The GitHub repository Melanie823/DeepLearning contains a labelled image folder "AMDNet23 Dataset" with 2 categories: amd, diabetes. Examples follow, each with its label.

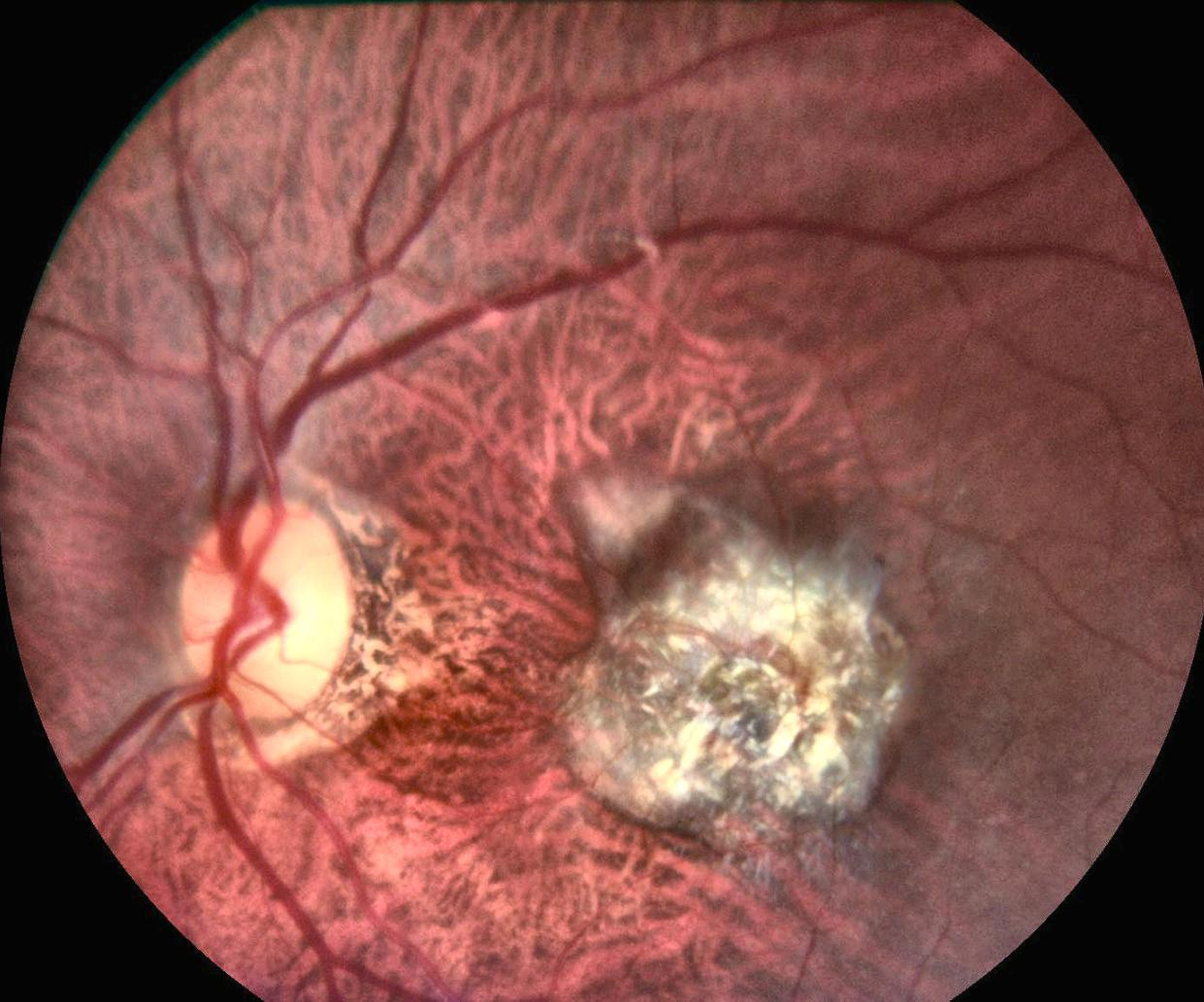
Label: amd

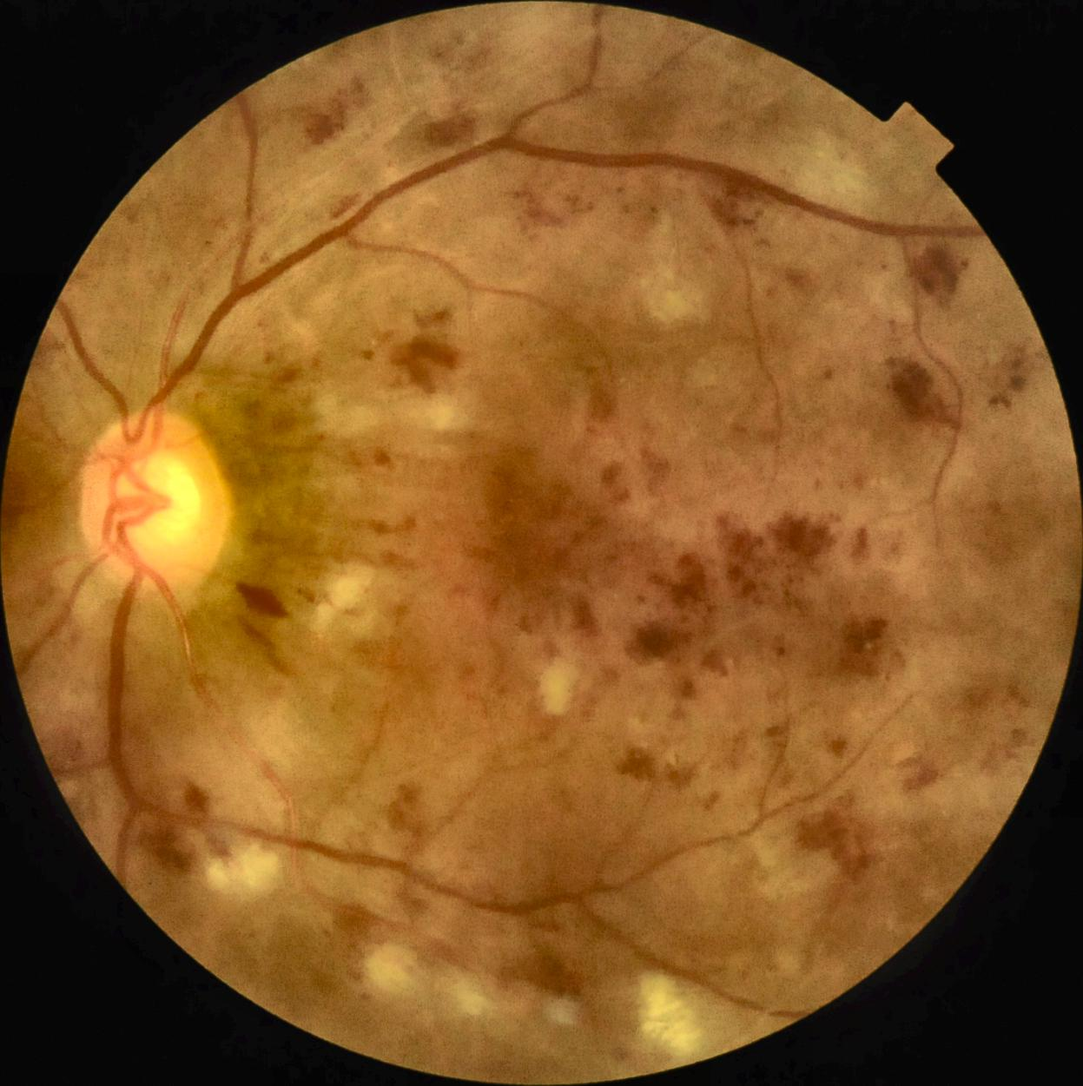
Label: diabetes

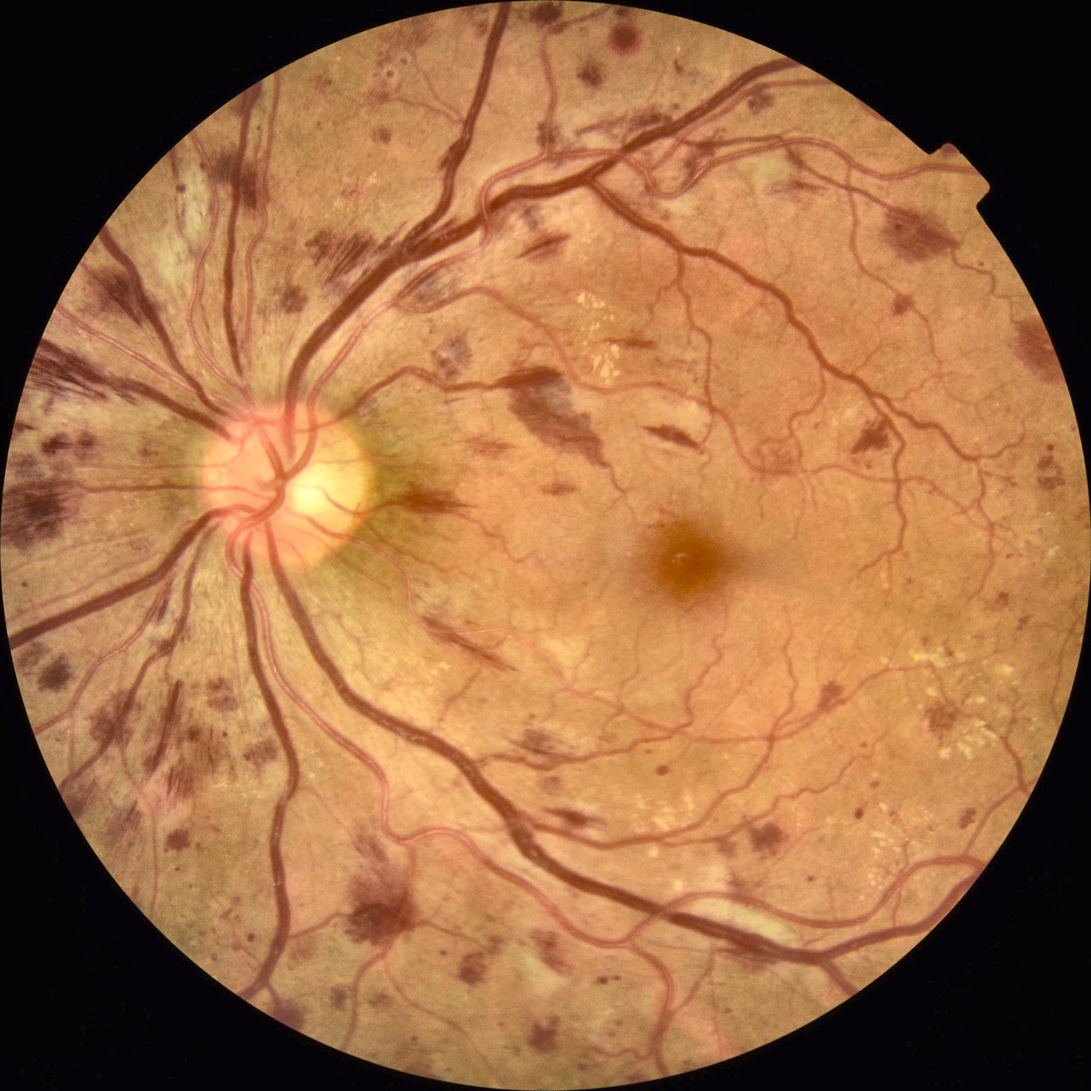
Label: diabetes

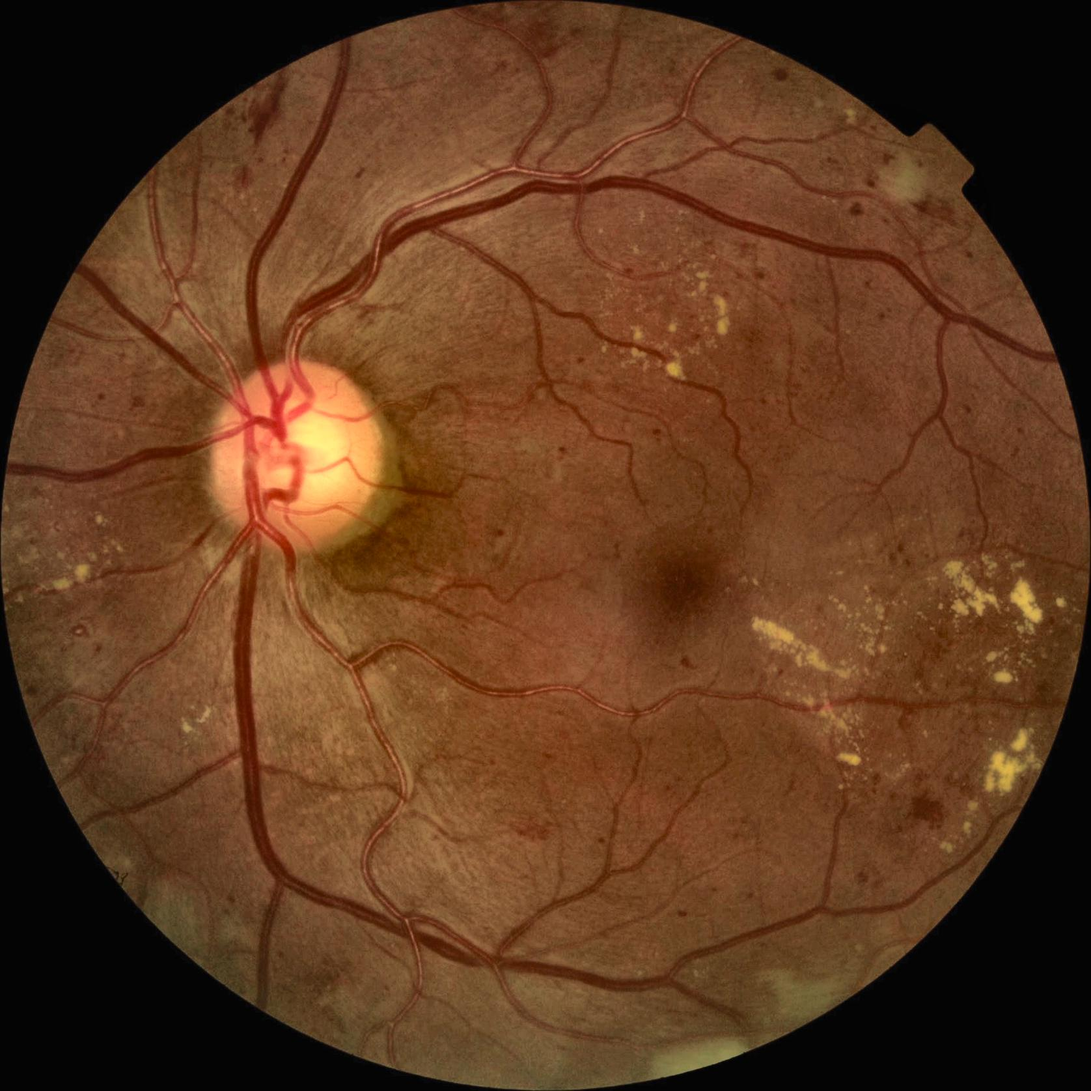
Label: diabetes

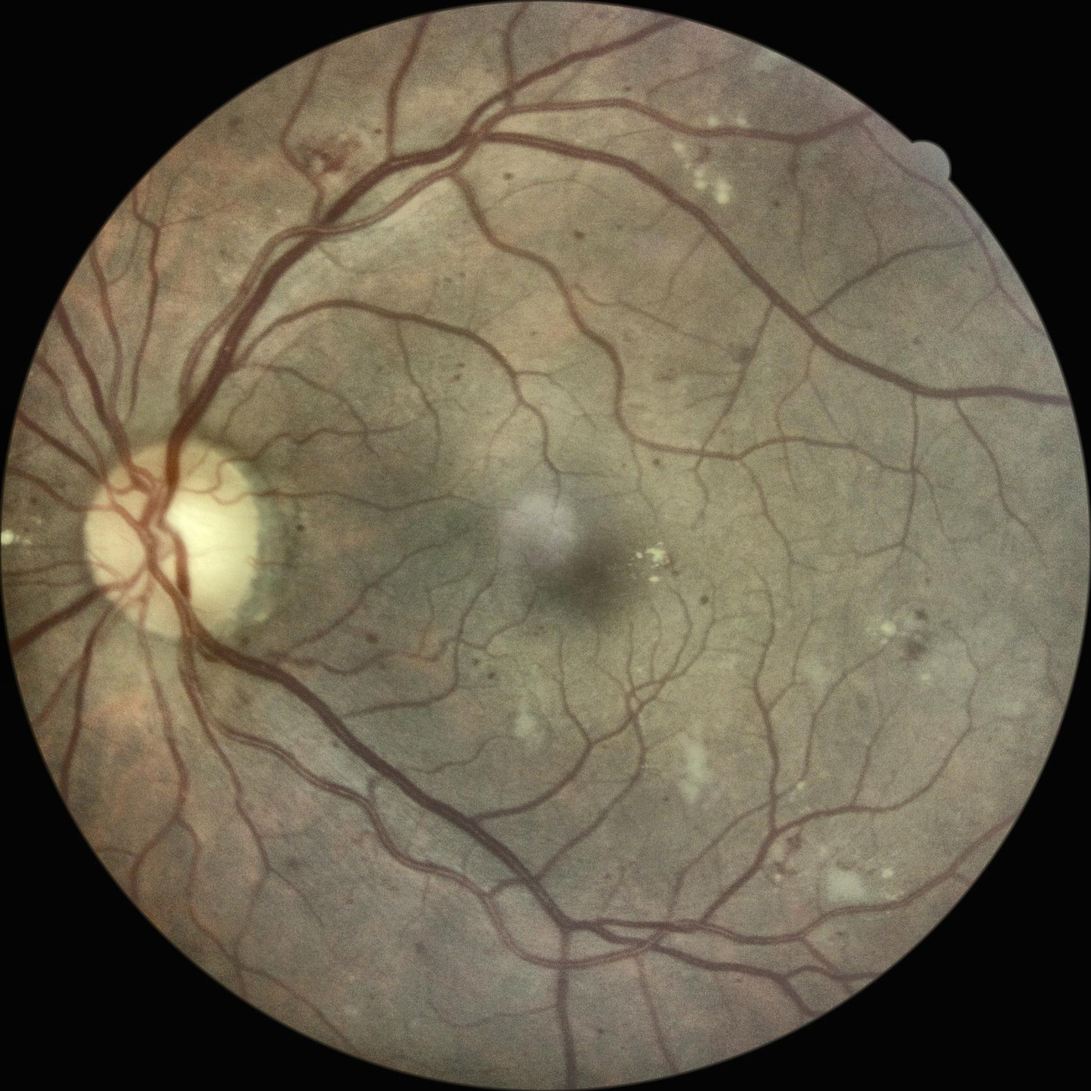
Label: diabetes

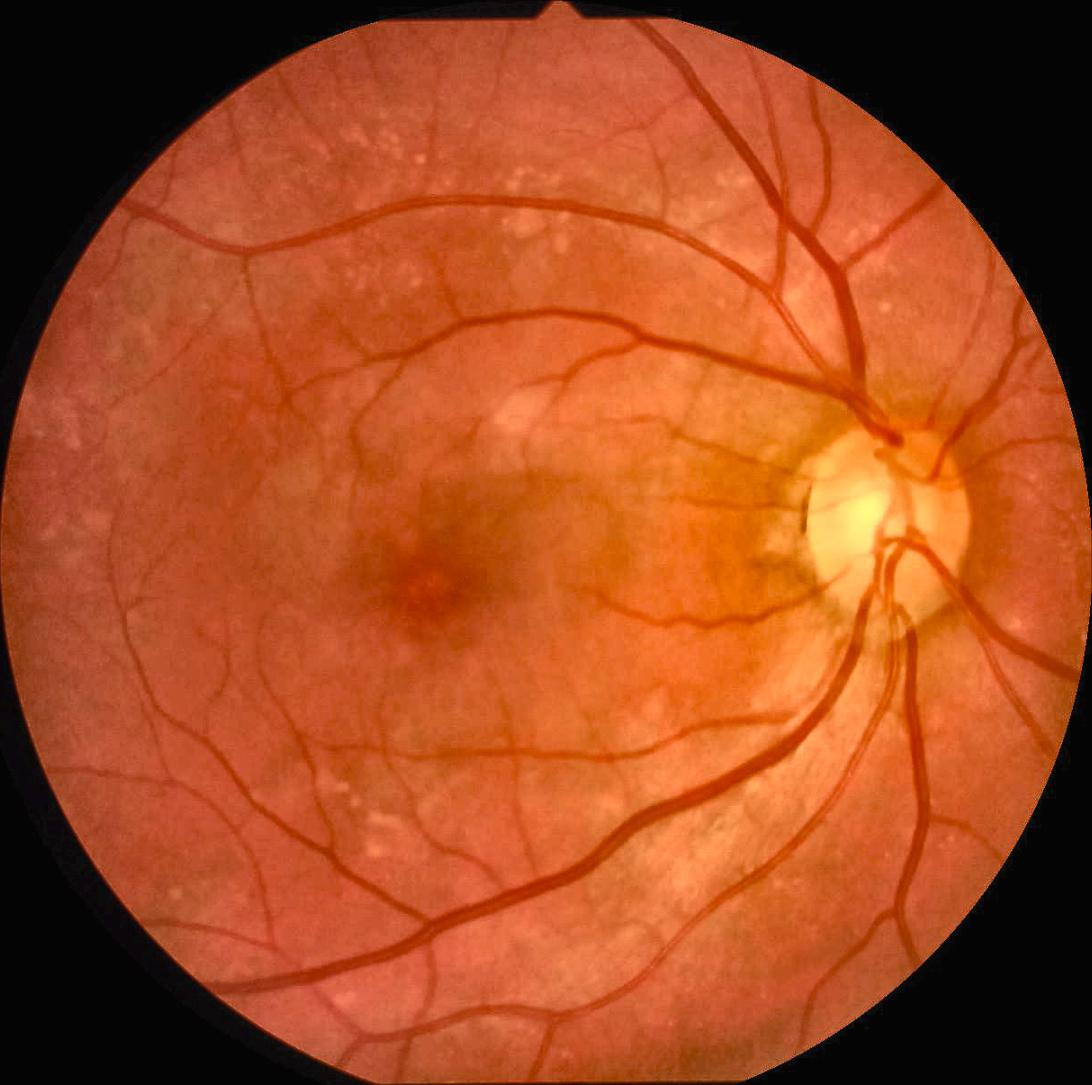
Label: amd
